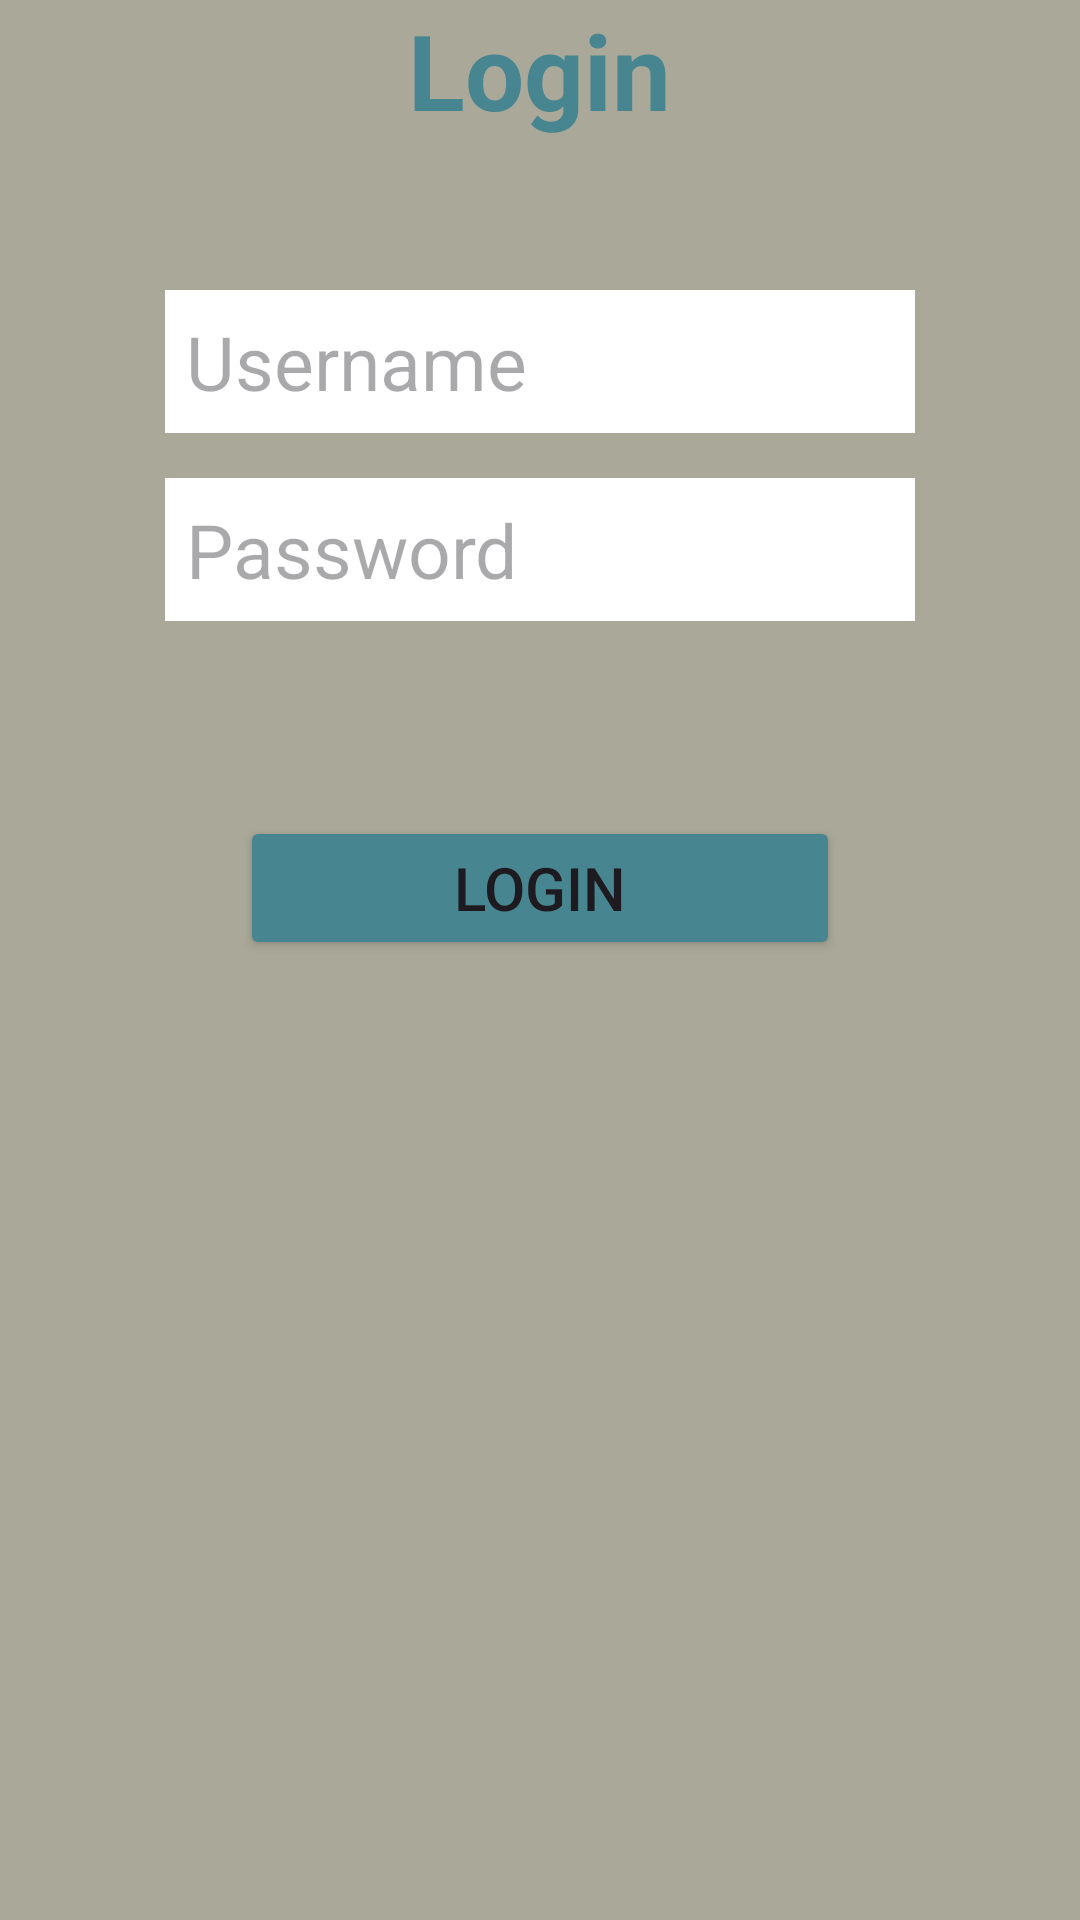

This screen was rendered from an Android layout file. Write that file and the resources it references.
<!-- AndroidManifest.xml: application theme Theme.ObliqueThrow -->
<!-- res/layout/fragment_login.xml -->
<?xml version="1.0" encoding="utf-8"?>
<LinearLayout xmlns:android="http://schemas.android.com/apk/res/android"
    xmlns:tools="http://schemas.android.com/tools"
    android:layout_width="match_parent"
    android:layout_height="500dp"
    android:orientation="vertical"
    android:gravity="center_horizontal"
    android:background="#AAA999"
    tools:context=".LoginFragment">

    <TextView
        android:layout_width="wrap_content"
        android:layout_height="wrap_content"
        android:textSize="35dp"
        android:textStyle="bold"
        android:textColor="#478691"
        android:layout_marginBottom="50dp"
        android:text="Login" />

    <EditText
        android:id="@+id/etUsernameL"
        android:layout_width="250dp"
        android:layout_height="wrap_content"
        android:ems="10"
        android:inputType="text"
        android:textSize="25dp"
        android:padding="7dp"
        android:layout_marginBottom="15dp"
        android:background="#FFFFFF"
        android:hint="Username" />

    <EditText
        android:id="@+id/etPasswordL"
        android:layout_width="250dp"
        android:layout_height="wrap_content"
        android:ems="10"
        android:textSize="25dp"
        android:padding="7dp"
        android:layout_marginBottom="15dp"
        android:background="#FFFFFF"
        android:hint="Password"
        android:inputType="textPassword" />

    <Button
        android:id="@+id/bLogin"
        android:layout_width="200dp"
        android:layout_height="wrap_content"
        android:layout_marginTop="50dp"
        android:backgroundTint="#478691"
        android:textSize="20dp"
        android:text="Login" />

</LinearLayout>
<!-- resources referenced by this layout -->
<resources>
  <style name="Theme.ObliqueThrow" parent="Base.Theme.ObliqueThrow" />
  <style name="Base.Theme.ObliqueThrow" parent="Theme.Material3.DayNight.NoActionBar">
          
          
      </style>
</resources>
